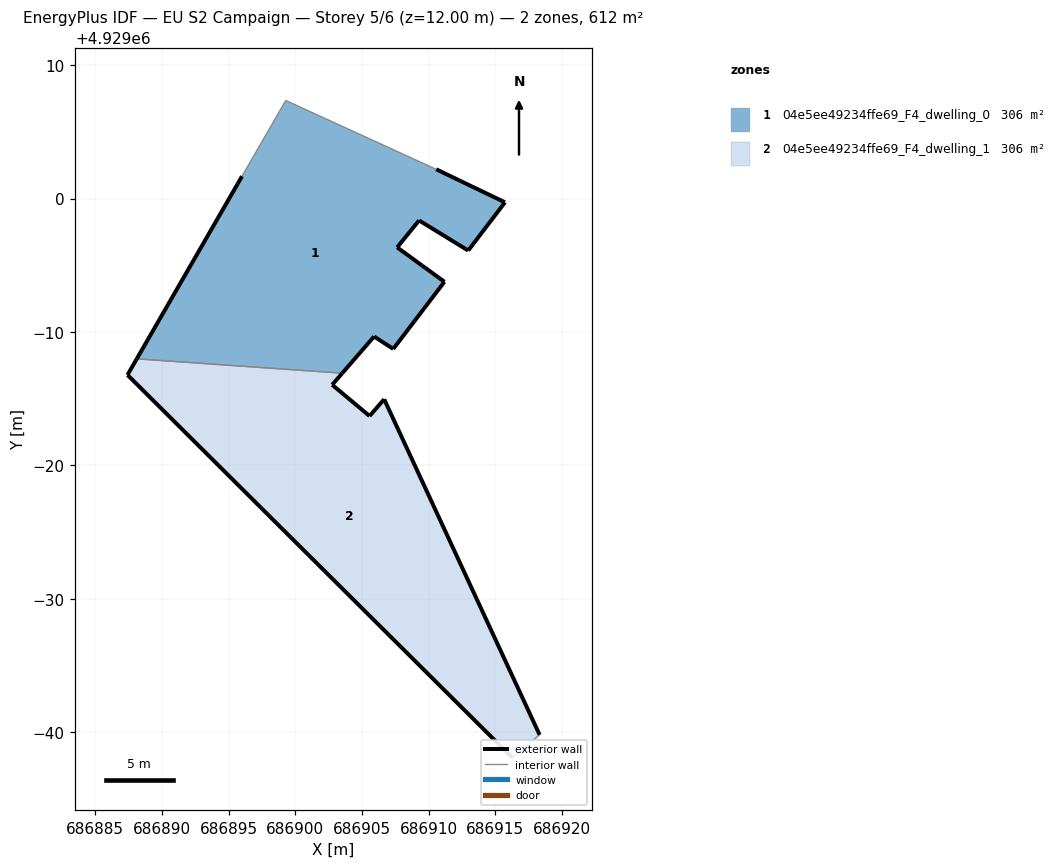
=== STOREY PLAN SPEC (per zone: floor XY polygon, exterior-wall plan segments, windows/doors) ===
zone 1: 04e5ee49234ffe69_F4_dwelling_0  (305.8 m²)
  floor: (686911.18, 4928993.76) (686909.73, 4928994.82) (686909.49, 4928994.99) (686907.64, 4928996.34) (686909.28, 4928998.36) (686912.96, 4928996.10) (686915.72, 4928999.72) (686910.57, 4929002.19) (686899.29, 4929007.35) (686896.01, 4929001.67) (686895.69, 4929001.11) (686888.13, 4928987.99) (686903.52, 4928986.91) (686905.91, 4928989.66) (686907.35, 4928988.73)
  exterior wall: (686910.57, 4929002.19) – (686915.72, 4928999.72)  [5.7 m]
  exterior wall: (686915.72, 4928999.72) – (686912.96, 4928996.10)  [4.5 m]
  exterior wall: (686912.96, 4928996.10) – (686909.28, 4928998.36)  [4.3 m]
  exterior wall: (686909.28, 4928998.36) – (686907.64, 4928996.34)  [2.6 m]
  exterior wall: (686907.64, 4928996.34) – (686909.49, 4928994.99)  [2.3 m]
  exterior wall: (686909.49, 4928994.99) – (686909.73, 4928994.82)  [0.3 m]
  exterior wall: (686909.73, 4928994.82) – (686911.18, 4928993.76)  [1.8 m]
  exterior wall: (686911.18, 4928993.76) – (686907.35, 4928988.73)  [6.3 m]
  exterior wall: (686907.35, 4928988.73) – (686905.91, 4928989.66)  [1.7 m]
  exterior wall: (686905.91, 4928989.66) – (686903.52, 4928986.91)  [3.6 m]
  exterior wall: (686888.13, 4928987.99) – (686895.69, 4929001.11)  [15.1 m]
  exterior wall: (686895.69, 4929001.11) – (686896.01, 4929001.67)  [0.6 m]
  interior walls: 3
zone 2: 04e5ee49234ffe69_F4_dwelling_1  (305.8 m²)
  floor: (686918.31, 4928959.81) (686906.67, 4928984.96) (686905.57, 4928983.70) (686902.77, 4928986.04) (686903.52, 4928986.91) (686888.13, 4928987.99) (686887.43, 4928986.78) (686916.26, 4928958.10)
  exterior wall: (686887.43, 4928986.78) – (686888.13, 4928987.99)  [1.4 m]
  exterior wall: (686903.52, 4928986.91) – (686902.77, 4928986.04)  [1.2 m]
  exterior wall: (686902.77, 4928986.04) – (686905.57, 4928983.70)  [3.6 m]
  exterior wall: (686905.57, 4928983.70) – (686906.67, 4928984.96)  [1.7 m]
  exterior wall: (686906.67, 4928984.96) – (686918.31, 4928959.81)  [27.7 m]
  exterior wall: (686916.26, 4928958.10) – (686887.43, 4928986.78)  [40.7 m]
  interior walls: 2

=== DERIVED (storey summary) ===
Building: EU S2 Campaign
Storey: 5 of 6  (floor level z = 12.00 m)
Storey gross floor area: 611.6 m²
Zones on this storey: 2
  - 04e5ee49234ffe69_F4_dwelling_0: floor 305.8 m²; exterior wall 49.0 m (147.1 m²); WWR 0.0%
  - 04e5ee49234ffe69_F4_dwelling_1: floor 305.8 m²; exterior wall 76.2 m (228.7 m²); WWR 0.0%
Zone adjacency (shared interzone walls):
  - 04e5ee49234ffe69_F4_dwelling_0 ↔ 04e5ee49234ffe69_F4_dwelling_1